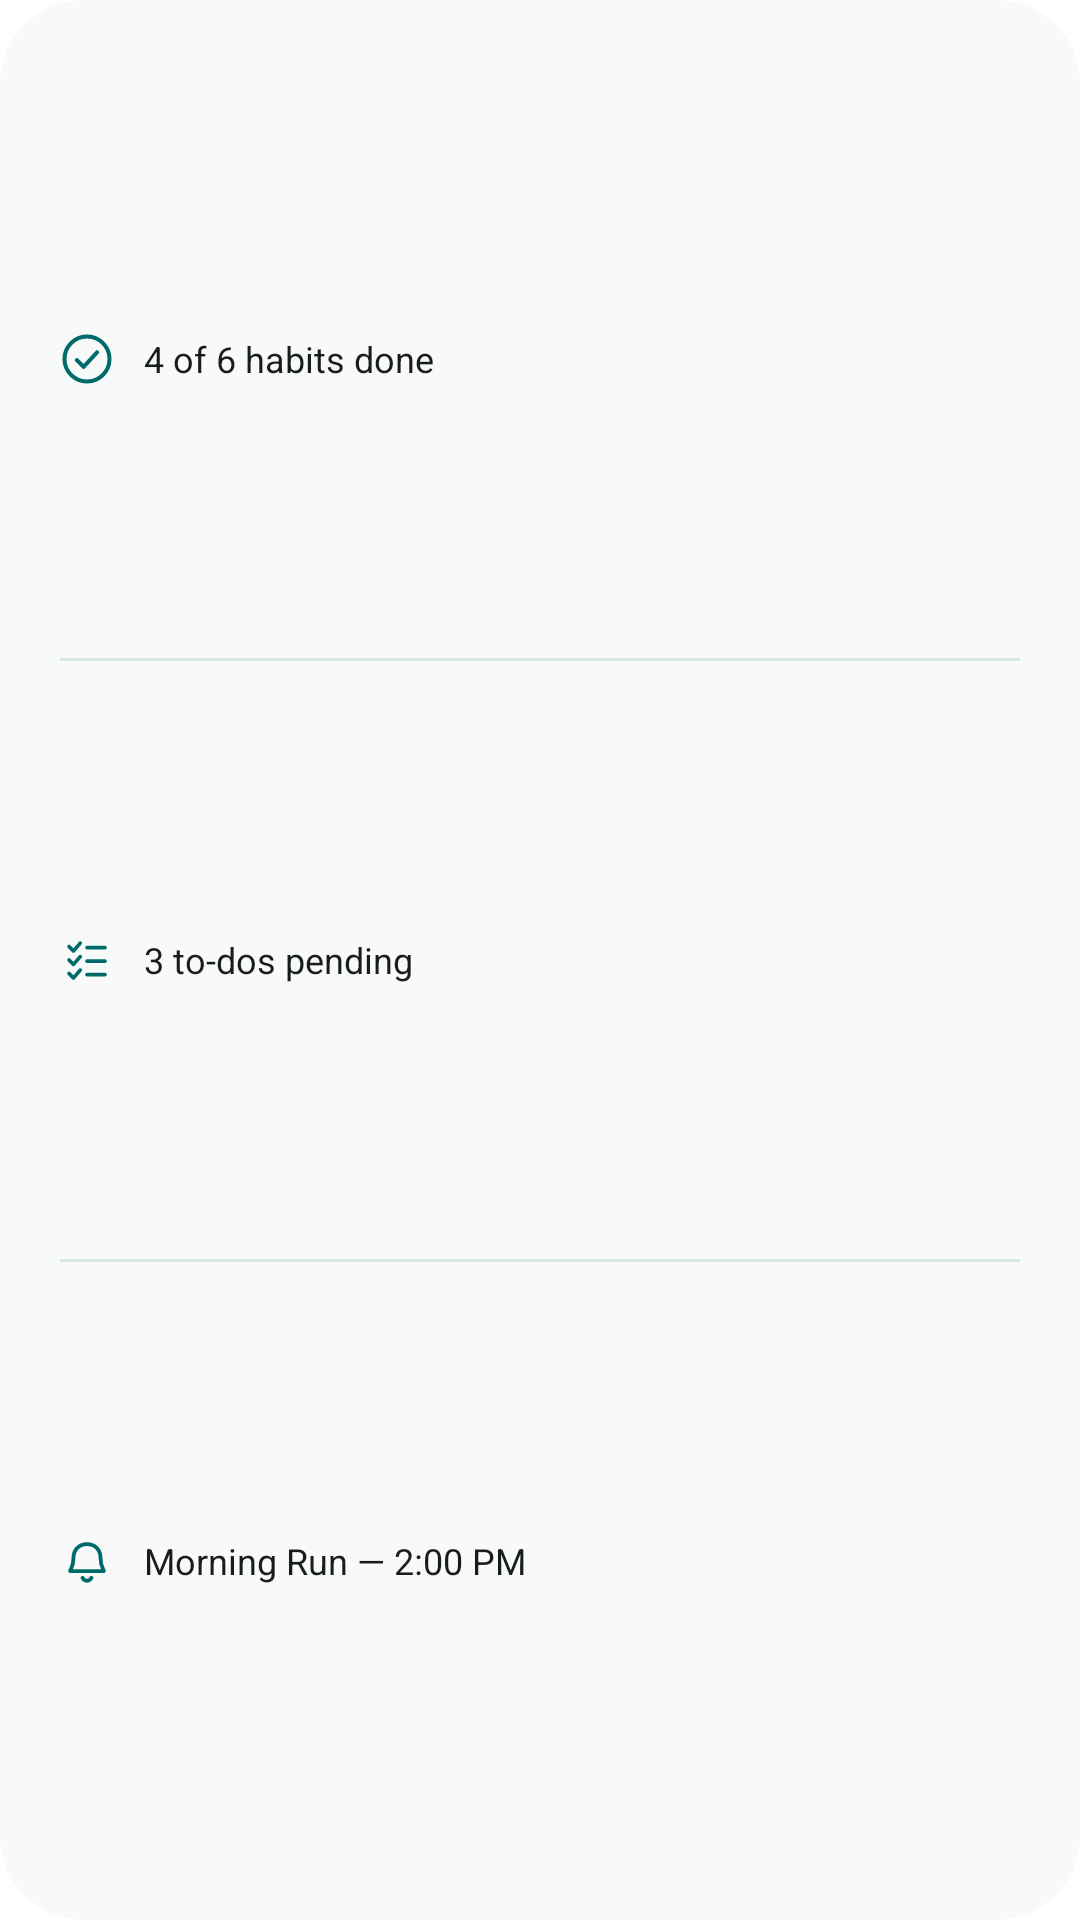

Here is an Android app screen rendered from its layout file. Give the layout XML and the strings, colors and styles it references.
<!-- AndroidManifest.xml: application theme Theme.App.Starting -->
<!-- res/layout/widget_preview_today_glance.xml -->
<?xml version="1.0" encoding="utf-8"?>
<LinearLayout xmlns:android="http://schemas.android.com/apk/res/android"
    android:layout_width="match_parent"
    android:layout_height="match_parent"
    android:background="@drawable/widget_preview_card_bg"
    android:orientation="vertical"
    android:padding="20dp"
    android:gravity="center_vertical">

    
    <LinearLayout
        android:layout_width="match_parent"
        android:layout_height="0dp"
        android:layout_weight="1"
        android:orientation="horizontal"
        android:gravity="center_vertical">
        <ImageView android:layout_width="18dp" android:layout_height="18dp" android:src="@drawable/ic_widget_check_circle" android:tint="#006A6A" />
        <TextView android:layout_width="wrap_content" android:layout_height="wrap_content" android:layout_marginStart="10dp"
            android:text="4 of 6 habits done" android:textSize="12sp" android:textColor="#191C1C" />
    </LinearLayout>

    <ImageView android:layout_width="match_parent" android:layout_height="1dp" android:background="#22006A6A" />

    
    <LinearLayout
        android:layout_width="match_parent"
        android:layout_height="0dp"
        android:layout_weight="1"
        android:orientation="horizontal"
        android:gravity="center_vertical">
        <ImageView android:layout_width="18dp" android:layout_height="18dp" android:src="@drawable/ic_widget_checklist" android:tint="#006A6A" />
        <TextView android:layout_width="wrap_content" android:layout_height="wrap_content" android:layout_marginStart="10dp"
            android:text="3 to-dos pending" android:textSize="12sp" android:textColor="#191C1C" />
    </LinearLayout>

    <ImageView android:layout_width="match_parent" android:layout_height="1dp" android:background="#22006A6A" />

    
    <LinearLayout
        android:layout_width="match_parent"
        android:layout_height="0dp"
        android:layout_weight="1"
        android:orientation="horizontal"
        android:gravity="center_vertical">
        <ImageView android:layout_width="18dp" android:layout_height="18dp" android:src="@drawable/ic_widget_notifications" android:tint="#006A6A" />
        <TextView android:layout_width="wrap_content" android:layout_height="wrap_content" android:layout_marginStart="10dp"
            android:text="Morning Run — 2:00 PM" android:textSize="12sp" android:textColor="#191C1C" />
    </LinearLayout>
</LinearLayout>
<!-- resources referenced by this layout -->
<resources>
  <!-- drawable ic_widget_check_circle (drawable) -->
  <vector xmlns:android="http://schemas.android.com/apk/res/android"
      android:width="24dp"
      android:height="24dp"
      android:viewportWidth="24"
      android:viewportHeight="24">
    <path
        android:strokeColor="#FF3C3C3C"
        android:strokeWidth="1.8"
        android:strokeLineCap="round"
        android:strokeLineJoin="round"
        android:pathData="M12,2a10,10 0 1,0 0,20a10,10 0 1,0 0,-20" />
    <path
        android:strokeColor="#FF3C3C3C"
        android:strokeWidth="1.8"
        android:strokeLineCap="round"
        android:strokeLineJoin="round"
        android:pathData="M7.5,12.5L10.5,15.5L16.5,9" />
  </vector>
  <!-- drawable ic_widget_checklist (drawable) -->
  <vector xmlns:android="http://schemas.android.com/apk/res/android"
      android:width="24dp"
      android:height="24dp"
      android:viewportWidth="24"
      android:viewportHeight="24">
    <path
        android:strokeColor="#FF3C3C3C"
        android:strokeWidth="1.6"
        android:strokeLineCap="round"
        android:strokeLineJoin="round"
        android:pathData="M4,6L6,8L9,4.5M4,12L6,14L9,10.5M4,18L6,20L9,16.5" />
    <path
        android:strokeColor="#FF3C3C3C"
        android:strokeWidth="1.6"
        android:strokeLineCap="round"
        android:pathData="M12,6.5L20,6.5M12,12.5L20,12.5M12,18.5L20,18.5" />
  </vector>
  <!-- drawable ic_widget_notifications (drawable) -->
  <vector xmlns:android="http://schemas.android.com/apk/res/android"
      android:width="24dp"
      android:height="24dp"
      android:viewportWidth="24"
      android:viewportHeight="24">
    <path
        android:strokeColor="#FF3C3C3C"
        android:strokeWidth="1.7"
        android:strokeLineCap="round"
        android:strokeLineJoin="round"
        android:pathData="M6,10.5C6,7 8.5,4.5 12,4.5C15.5,4.5 18,7 18,10.5C18,14.5 19.5,16 19.5,16.5L4.5,16.5C4.5,16 6,14.5 6,10.5Z" />
    <path
        android:strokeColor="#FF3C3C3C"
        android:strokeWidth="1.7"
        android:strokeLineCap="round"
        android:pathData="M10,19.5C10.5,20.3 11.2,20.8 12,20.8C12.8,20.8 13.5,20.3 14,19.5" />
  </vector>
  <!-- drawable widget_preview_card_bg (drawable) -->
  <?xml version="1.0" encoding="utf-8"?>
  <shape xmlns:android="http://schemas.android.com/apk/res/android"
      android:shape="rectangle">
      <solid android:color="#F8FAF9" />
      <corners android:radius="28dp" />
  </shape>
  <style name="Theme.App.Starting" parent="Theme.SplashScreen">
          
          <item name="windowSplashScreenBackground">#FCF8FB</item>
          
          
          <item name="windowSplashScreenAnimatedIcon">@android:color/transparent</item>
          
          
          <item name="postSplashScreenTheme">@style/Theme.Rhythm</item>
      </style>
  <style name="Theme.Rhythm" parent="Theme.AppCompat.DayNight.NoActionBar" />
</resources>
